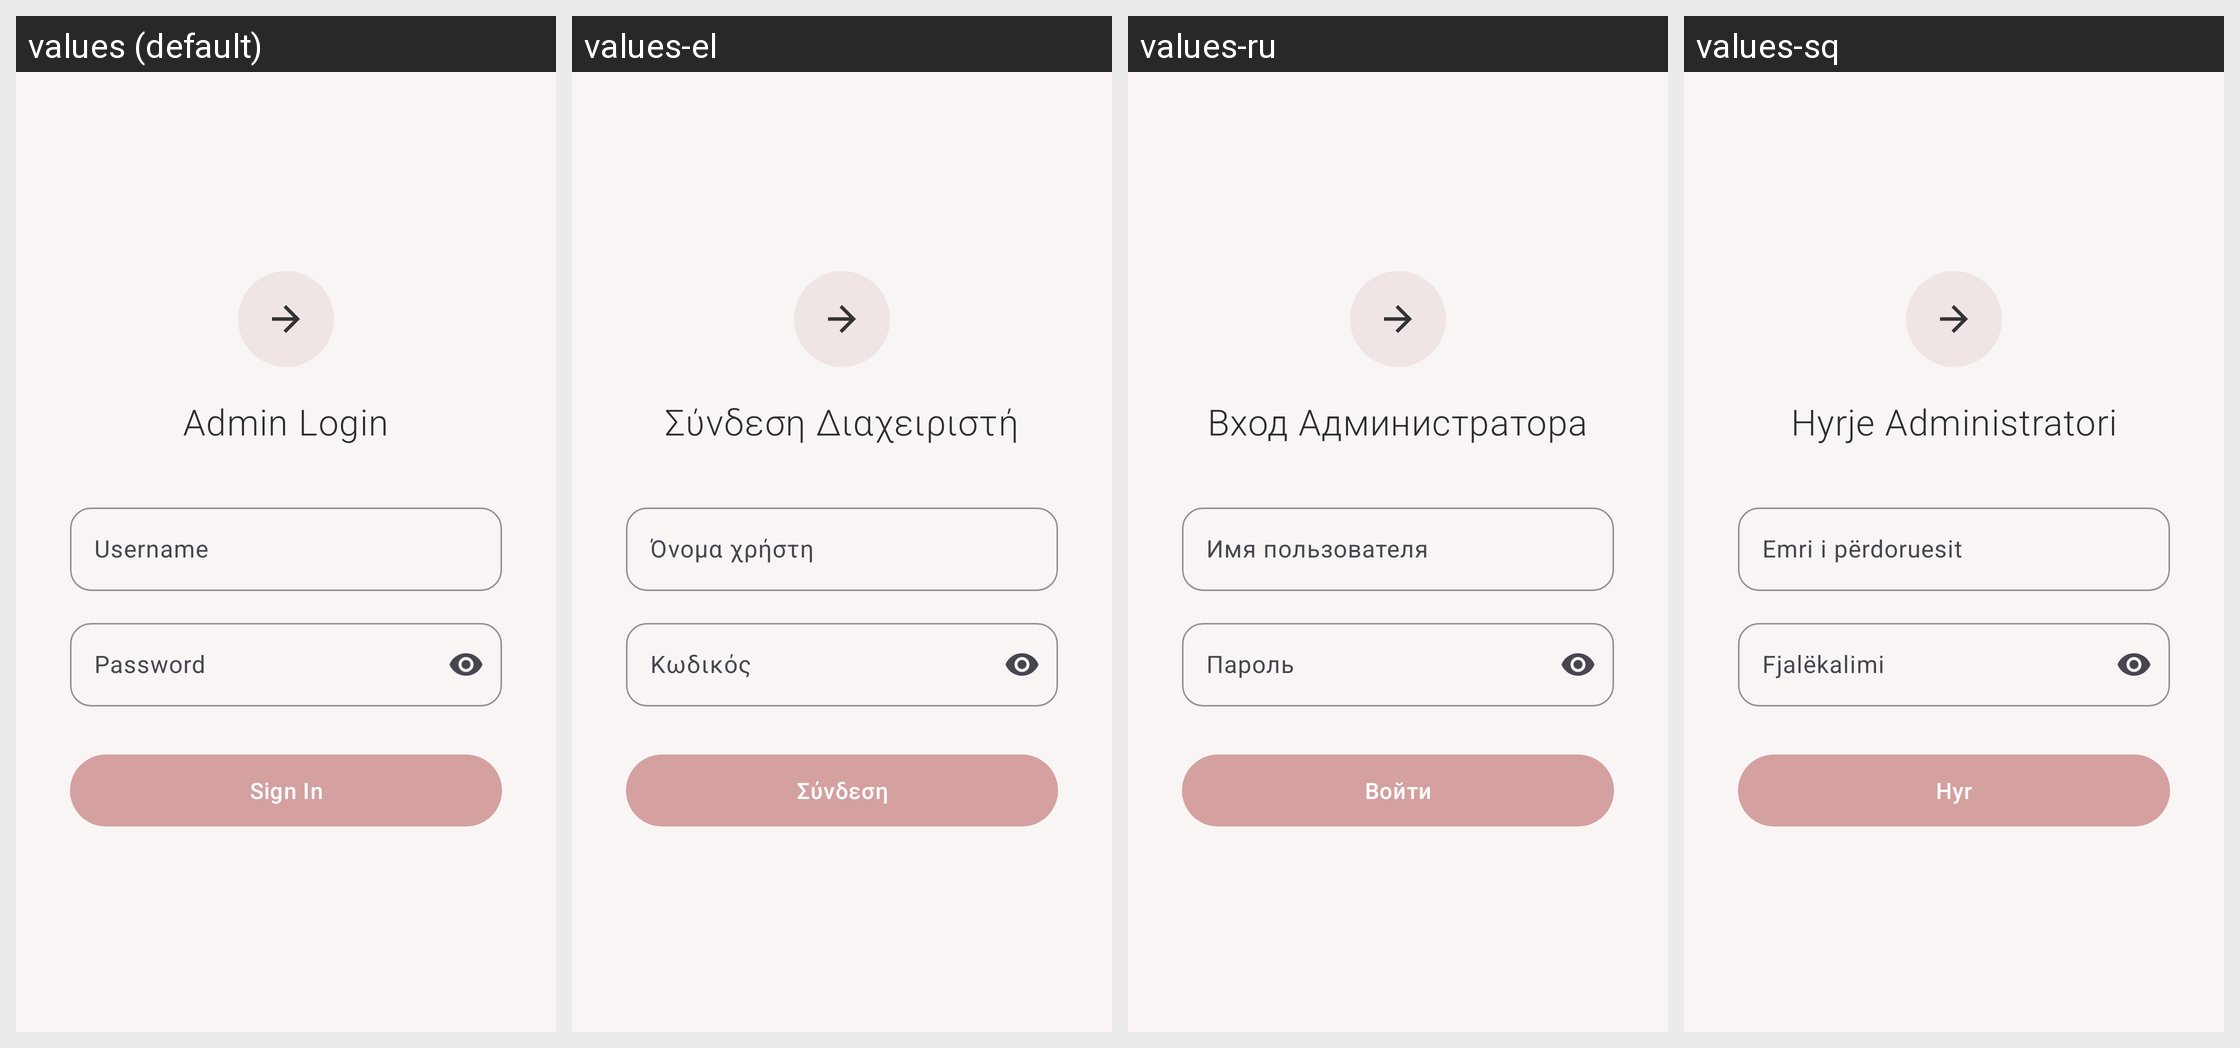

Translations of the strings shown on this Android screen, per locale in the grid:
Android screen res/layout/activity_admin_login.xml rendered under 4 locales, left to right: values (default), values-el, values-ru, values-sq. Device: Nexus 5 (rendered at 1080×1920; each locale shown at half size, 540×960, under a caption strip naming it); theme Theme.BeautyBooking.
Strings drawn on this screen, with the default value and each locale's value (text and hints the layout hard-codes, and strings that could not be matched under every locale, appear in the picture but are not listed):

admin_login_title
  values: Admin Login
  values-el: Σύνδεση Διαχειριστή
  values-ru: Вход Администратора
  values-sq: Hyrje Administratori

email
  values: Username
  values-el: Όνομα χρήστη
  values-ru: Имя пользователя
  values-sq: Emri i përdoruesit

password
  values: Password
  values-el: Κωδικός
  values-ru: Пароль
  values-sq: Fjalëkalimi

btn_login
  values: Sign In
  values-el: Σύνδεση
  values-ru: Войти
  values-sq: Hyr
